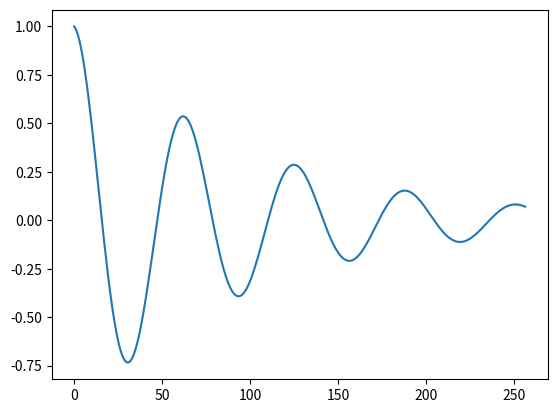

Recreate this plot in Python.

import numpy as np
import matplotlib.pyplot as plt

# ## === --- --- === ###
#
# Solve Dalhquist's ODE using implicit theta method
# and serial timestepping
#
# y = e^{lamda*t}
# dydt = lambda*e^{lamda*t}
# dydt = lambda*y
#
# dy/dt = lambda*y
#
# ## === --- --- === ###

# parameters

nt = 256
dt = 0.2
theta = 0.5

q0 = 1

lamda = -0.05 + 0.5j

# setup timeseries

q = np.zeros(nt+1, dtype=complex)

q[0] = q0

# timestepping loop

for i in range(nt):
    rhs = (1 + dt*(1-theta)*lamda)*q[i]
    jac = (1 - dt*theta*lamda)

    q[i+1] = rhs/jac
    #print(q[i])

# plot

plt.plot(q.real)
plt.show()
